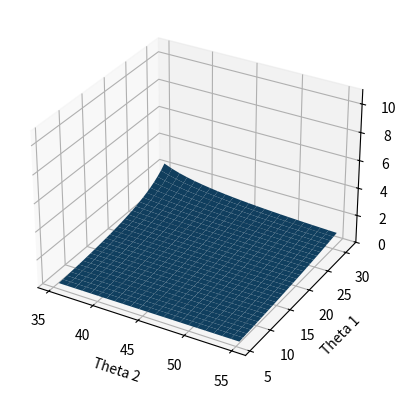
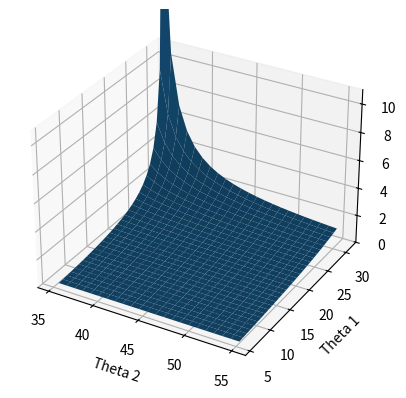
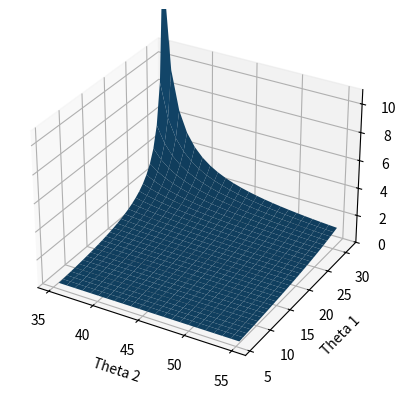
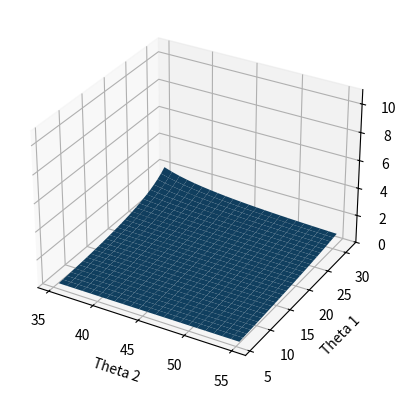

Reproduce these figures in Python, in order.
#!/usr/bin/env python
# coding: utf-8

# In[132]:


# Theta 2 overestimate
import numpy as np
from mpl_toolkits.mplot3d import Axes3D
import matplotlib.pyplot as plt
import random

def fun(theta_1, theta_2):
    return np.tan(np.radians(theta_2*1.1))*np.tan(np.radians(theta_1))/(np.tan(np.radians(theta_2*1.1))-np.tan(np.radians(theta_1)))

fig = plt.figure()
ax = fig.add_subplot(111, projection='3d')
theta1_range = np.arange(31.0, 5.0, -0.9)
theta2_range = np.arange(55.0, 35.0, -0.9)
theta1, theta2 = np.meshgrid(theta1_range, theta2_range)
ds = np.array(fun(np.ravel(theta1), np.ravel(theta2)))
d = ds.reshape(theta1.shape)

ax.plot_surface(theta2, theta1, d)

ax.set_xlabel('Theta 2')
ax.set_ylabel('Theta 1')
ax.set_zlabel('d')
ax.set_zlim(0,11)

plt.show()


# In[131]:


# Theta 2 underestimate
import numpy as np
from mpl_toolkits.mplot3d import Axes3D
import matplotlib.pyplot as plt
import random

def fun(theta_1, theta_2):
    return np.tan(np.radians(theta_2*0.9))*np.tan(np.radians(theta_1))/(np.tan(np.radians(theta_2*0.9))-np.tan(np.radians(theta_1)))

fig = plt.figure()
ax = fig.add_subplot(111, projection='3d')
theta1_range = np.arange(31.0, 5.0, -0.9)
theta2_range = np.arange(55.0, 35.0, -0.9)
theta1, theta2 = np.meshgrid(theta1_range, theta2_range)
ds = np.array(fun(np.ravel(theta1), np.ravel(theta2)))
d = ds.reshape(theta1.shape)

ax.plot_surface(theta2, theta1, d)

ax.set_xlabel('Theta 2')
ax.set_ylabel('Theta 1')
ax.set_zlabel('d')
ax.set_zlim(0,11)

plt.show()


# In[133]:


# Theta 1 overestimate
import numpy as np
from mpl_toolkits.mplot3d import Axes3D
import matplotlib.pyplot as plt
import random

def fun(theta_1, theta_2):
    return np.tan(np.radians(theta_2))*np.tan(np.radians(theta_1*1.1))/(np.tan(np.radians(theta_2))-np.tan(np.radians(theta_1*1.1)))

fig = plt.figure()
ax = fig.add_subplot(111, projection='3d')
theta1_range = np.arange(31.0, 5.0, -0.9)
theta2_range = np.arange(55.0, 35.0, -0.9)
theta1, theta2 = np.meshgrid(theta1_range, theta2_range)
ds = np.array(fun(np.ravel(theta1), np.ravel(theta2)))
d = ds.reshape(theta1.shape)

ax.plot_surface(theta2, theta1, d)

ax.set_xlabel('Theta 2')
ax.set_ylabel('Theta 1')
ax.set_zlabel('d')
ax.set_zlim(0,11)

plt.show()


# In[134]:


# Theta 1 underestimate
import numpy as np
from mpl_toolkits.mplot3d import Axes3D
import matplotlib.pyplot as plt
import random

def fun(theta_1, theta_2):
    return np.tan(np.radians(theta_2))*np.tan(np.radians(theta_1*0.9))/(np.tan(np.radians(theta_2))-np.tan(np.radians(theta_1*0.9)))

fig = plt.figure()
ax = fig.add_subplot(111, projection='3d')
theta1_range = np.arange(31.0, 5.0, -0.9)
theta2_range = np.arange(55.0, 35.0, -0.9)
theta1, theta2 = np.meshgrid(theta1_range, theta2_range)
ds = np.array(fun(np.ravel(theta1), np.ravel(theta2)))
d = ds.reshape(theta1.shape)

ax.plot_surface(theta2, theta1, d)

ax.set_xlabel('Theta 2')
ax.set_ylabel('Theta 1')
ax.set_zlabel('d')
ax.set_zlim(0,11)

plt.show()

